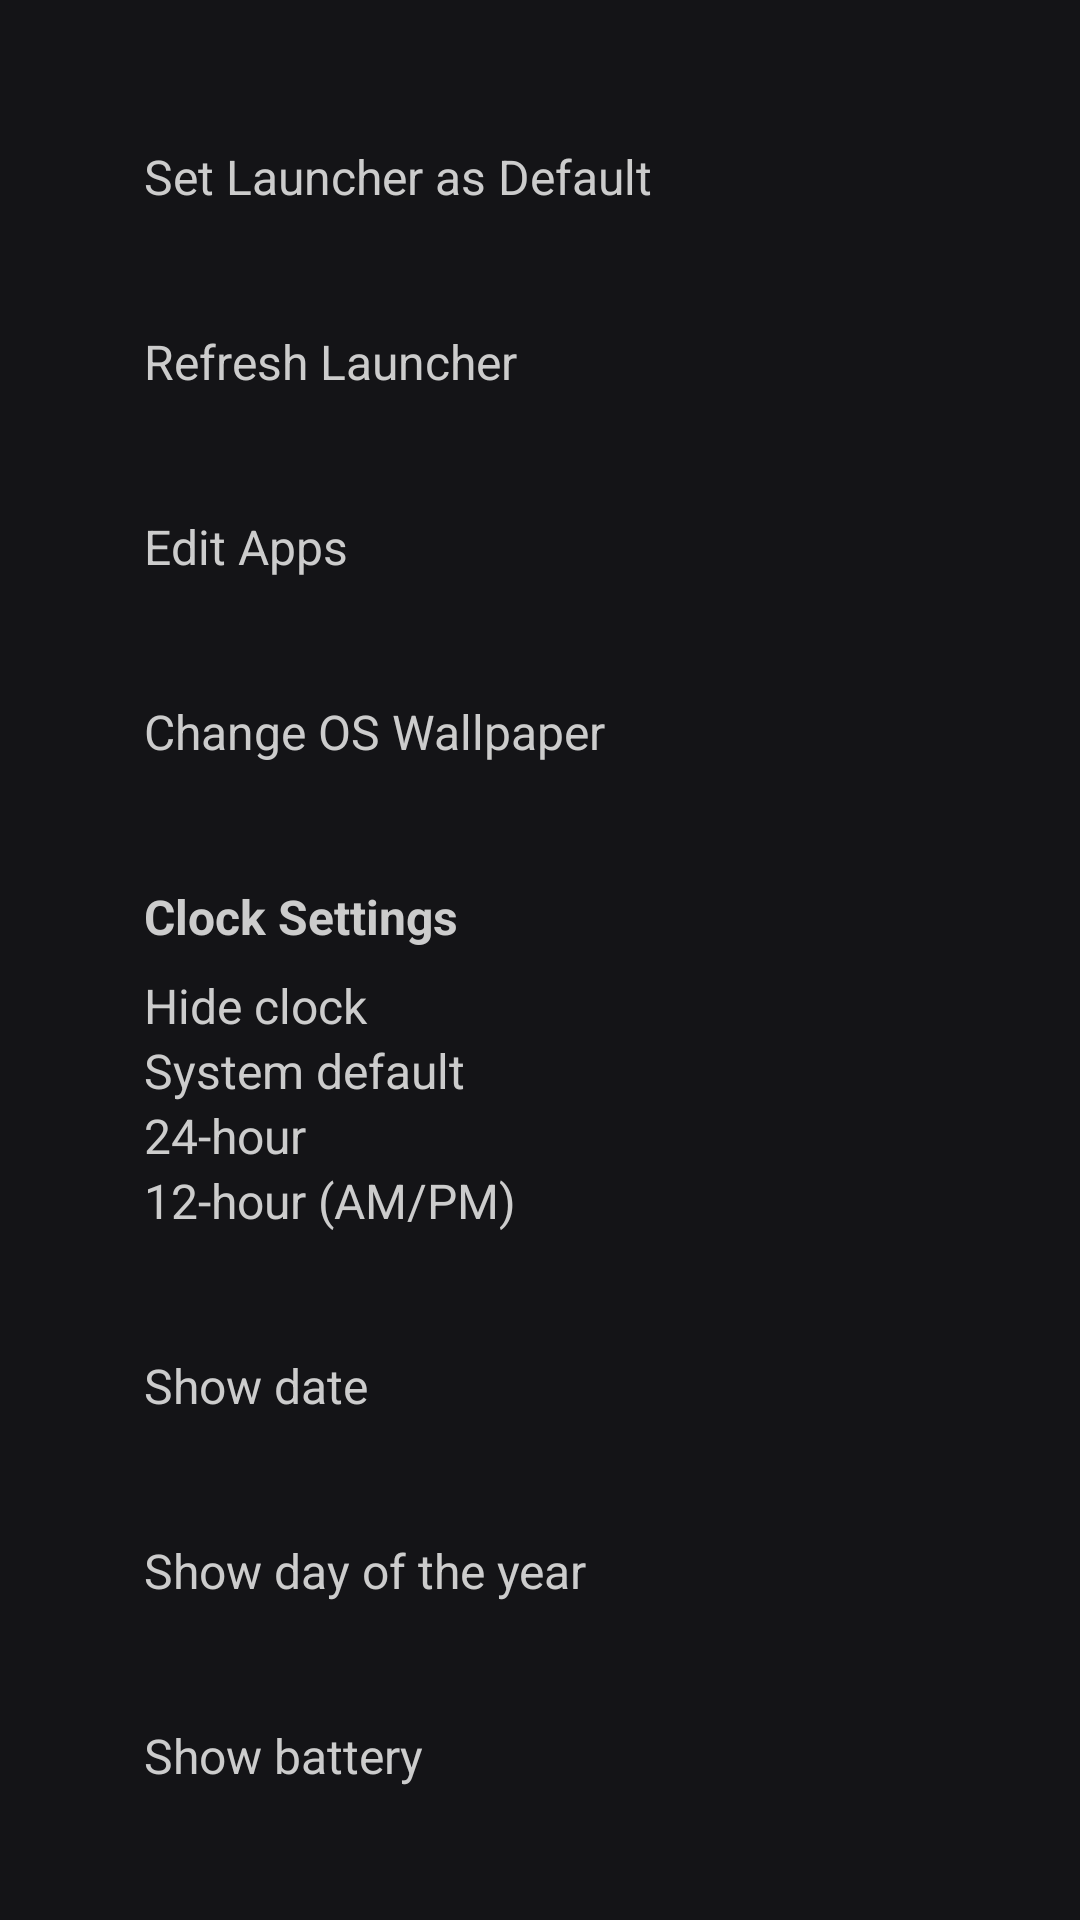

Android layout source for this screen:
<!-- AndroidManifest.xml: application theme Theme.Mako -->
<!-- res/layout/view_settings.xml -->
<?xml version="1.0" encoding="utf-8"?>
<ScrollView xmlns:android="http://schemas.android.com/apk/res/android"
    xmlns:app="http://schemas.android.com/apk/res-auto"
    android:layout_width="match_parent"
    android:layout_height="match_parent"
    android:fillViewport="true"
    android:background="@color/bg_color">

    <LinearLayout
        android:orientation="vertical"
        android:layout_width="match_parent"
        android:layout_height="wrap_content"
        android:gravity="start"
        android:padding="32dp">

        <FrameLayout
            android:id="@+id/activate_button"
            android:layout_width="match_parent"
            android:layout_height="wrap_content"
            android:clickable="true"
            android:focusable="true"
            android:padding="16dp"
            android:layout_marginBottom="8dp"
            android:background="@drawable/bg_secondary_rounded"
            android:gravity="center_vertical">

            <TextView
                android:text="@string/set_default"
                android:textSize="16sp"
                android:layout_width="wrap_content"
                android:layout_height="wrap_content"
                android:textColor="@color/foreground_color" />
        </FrameLayout>

        <FrameLayout
            android:id="@+id/reset_button"
            android:layout_width="match_parent"
            android:layout_height="wrap_content"
            android:clickable="true"
            android:focusable="true"
            android:padding="16dp"
            android:layout_marginBottom="8dp"
            android:background="@drawable/bg_secondary_rounded"
            android:gravity="center_vertical">

            <TextView
                android:text="@string/refresh_launcher"
                android:textSize="16sp"
                android:layout_width="wrap_content"
                android:layout_height="wrap_content"
                android:textColor="@color/foreground_color" />
        </FrameLayout>

        <FrameLayout
            android:id="@+id/change_apps_button"
            android:layout_width="match_parent"
            android:layout_height="wrap_content"
            android:clickable="true"
            android:focusable="true"
            android:padding="16dp"
            android:layout_marginBottom="8dp"
            android:background="@drawable/bg_secondary_rounded"
            android:gravity="center_vertical">

            <TextView
                android:text="@string/edit_apps"
                android:textSize="16sp"
                android:layout_width="wrap_content"
                android:layout_height="wrap_content"
                android:textColor="@color/foreground_color" />
        </FrameLayout>

        <FrameLayout
            android:id="@+id/wallpaper_button"
            android:layout_width="match_parent"
            android:layout_height="wrap_content"
            android:clickable="true"
            android:focusable="true"
            android:padding="16dp"
            android:layout_marginBottom="8dp"
            android:background="@drawable/bg_secondary_rounded"
            android:gravity="center_vertical">

            <TextView
                android:text="@string/change_wallpaper"
                android:textSize="16sp"
                android:layout_width="wrap_content"
                android:layout_height="wrap_content"
                android:textColor="@color/foreground_color" />
        </FrameLayout>

        <LinearLayout
            android:layout_width="match_parent"
            android:layout_height="wrap_content"
            android:padding="16dp"
            android:orientation="vertical"
            android:layout_marginBottom="8dp"
            android:background="@drawable/bg_secondary_rounded"
            android:gravity="center_vertical">

            <TextView
                android:id="@+id/temp_unit_label"
                android:layout_width="wrap_content"
                android:layout_height="wrap_content"
                android:layout_marginBottom="8dp"
                android:textSize="16sp"
                android:textColor="@color/foreground_color"
                android:text="@string/clock_format"
                android:textStyle="bold" />

            <RadioGroup
                android:layout_width="match_parent"
                android:layout_height="wrap_content"
                android:id="@+id/clock_format_group"
                android:orientation="vertical">

                <RadioButton
                    android:id="@+id/clock_none"
                    android:layout_width="match_parent"
                    android:layout_height="wrap_content"
                    android:textSize="16sp"
                    android:textColor="@color/foreground_color"
                    android:text="@string/clock_none" />

                <RadioButton
                    android:id="@+id/clock_system"
                    android:layout_width="match_parent"
                    android:layout_height="wrap_content"
                    android:textSize="16sp"
                    android:textColor="@color/foreground_color"
                    android:text="@string/clock_system" />

                <RadioButton
                    android:id="@+id/clock_24"
                    android:layout_width="match_parent"
                    android:layout_height="wrap_content"
                    android:textSize="16sp"
                    android:textColor="@color/foreground_color"
                    android:text="@string/clock_24" />

                <RadioButton
                    android:id="@+id/clock_12"
                    android:layout_width="match_parent"
                    android:layout_height="wrap_content"
                    android:textSize="16sp"
                    android:textColor="@color/foreground_color"
                    android:text="@string/clock_12" />
            </RadioGroup>
        </LinearLayout>

        <FrameLayout
            android:layout_width="match_parent"
            android:layout_height="wrap_content"
            android:padding="16dp"
            android:layout_marginBottom="8dp"
            android:background="@drawable/bg_secondary_rounded"
            android:gravity="center_vertical">

            <CheckBox
                android:id="@+id/show_date"
                android:layout_width="wrap_content"
                android:layout_height="wrap_content"
                android:textSize="16sp"
                android:textColor="@color/foreground_color"
                android:text="@string/show_date" />
        </FrameLayout>

        <FrameLayout
            android:layout_width="match_parent"
            android:layout_height="wrap_content"
            android:padding="16dp"
            android:layout_marginBottom="8dp"
            android:background="@drawable/bg_secondary_rounded"
            android:gravity="center_vertical">

            <CheckBox
                android:id="@+id/show_year_day"
                android:layout_width="wrap_content"
                android:layout_height="wrap_content"
                android:textSize="16sp"
                android:textColor="@color/foreground_color"
                android:text="@string/show_year_day" />
        </FrameLayout>

        <FrameLayout
            android:layout_width="match_parent"
            android:layout_height="wrap_content"
            android:padding="16dp"
            android:layout_marginBottom="8dp"
            android:background="@drawable/bg_secondary_rounded"
            android:gravity="center_vertical">

            <CheckBox
                android:id="@+id/show_battery"
                android:layout_width="wrap_content"
                android:layout_height="wrap_content"
                android:textSize="16sp"
                android:textColor="@color/foreground_color"
                android:text="@string/show_battery" />
        </FrameLayout>


        <FrameLayout
            android:id="@+id/about_button"
            android:layout_width="match_parent"
            android:layout_height="wrap_content"
            android:clickable="true"
            android:focusable="true"
            android:padding="16dp"
            android:layout_marginBottom="8dp"
            android:background="@drawable/bg_secondary_rounded"
            android:gravity="center_vertical">

            <TextView
                android:text="@string/about"
                android:textSize="16sp"
                android:layout_width="wrap_content"
                android:layout_height="wrap_content"
                android:textColor="@color/foreground_color" />
        </FrameLayout>

        <LinearLayout
            android:id="@+id/close_button"
            android:orientation="horizontal"
            android:clickable="true"
            android:focusable="true"
            android:layout_width="match_parent"
            android:layout_height="wrap_content"
            android:layout_marginBottom="16dp"
            android:padding="16dp"
            android:background="@drawable/bg_button_danger"
            android:gravity="center">

            <TextView
                android:text="@string/close"
                android:textSize="16sp"
                android:textStyle="bold"
                android:layout_width="wrap_content"
                android:layout_height="wrap_content"
                android:textColor="@color/bg_color" />
        </LinearLayout>
    </LinearLayout>
</ScrollView>
<!-- resources referenced by this layout -->
<resources>
  <color name="bg_color">#141417</color>
  <color name="foreground_color">#CCCCCC</color>
  <string name="about">About Mako</string>
  <string name="change_wallpaper">Change OS Wallpaper</string>
  <string name="clock_12">12-hour (AM/PM)</string>
  <string name="clock_24">24-hour</string>
  <string name="clock_format">Clock Settings</string>
  <string name="clock_none">Hide clock</string>
  <string name="clock_system">System default</string>
  <string name="close">Close</string>
  <string name="edit_apps">Edit Apps</string>
  <string name="refresh_launcher">Refresh Launcher</string>
  <string name="set_default">Set Launcher as Default</string>
  <string name="show_battery">Show battery</string>
  <string name="show_date">Show date</string>
  <string name="show_year_day">Show day of the year</string>
</resources>
